Image classification data set "crops" (LauraYumiOsawa/Monitoramento-fauna on GitHub). Class labels (4): anta, desconhecido, lobo guara, tamandua bandeira.

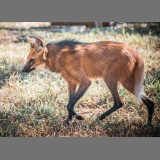
Label: lobo guara

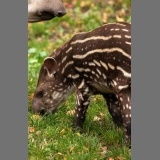
Label: anta

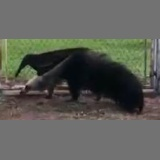
Label: tamandua bandeira

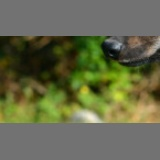
Label: desconhecido

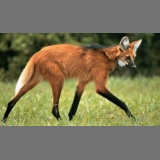
Label: lobo guara

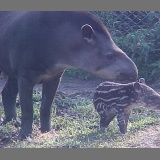
Label: anta
